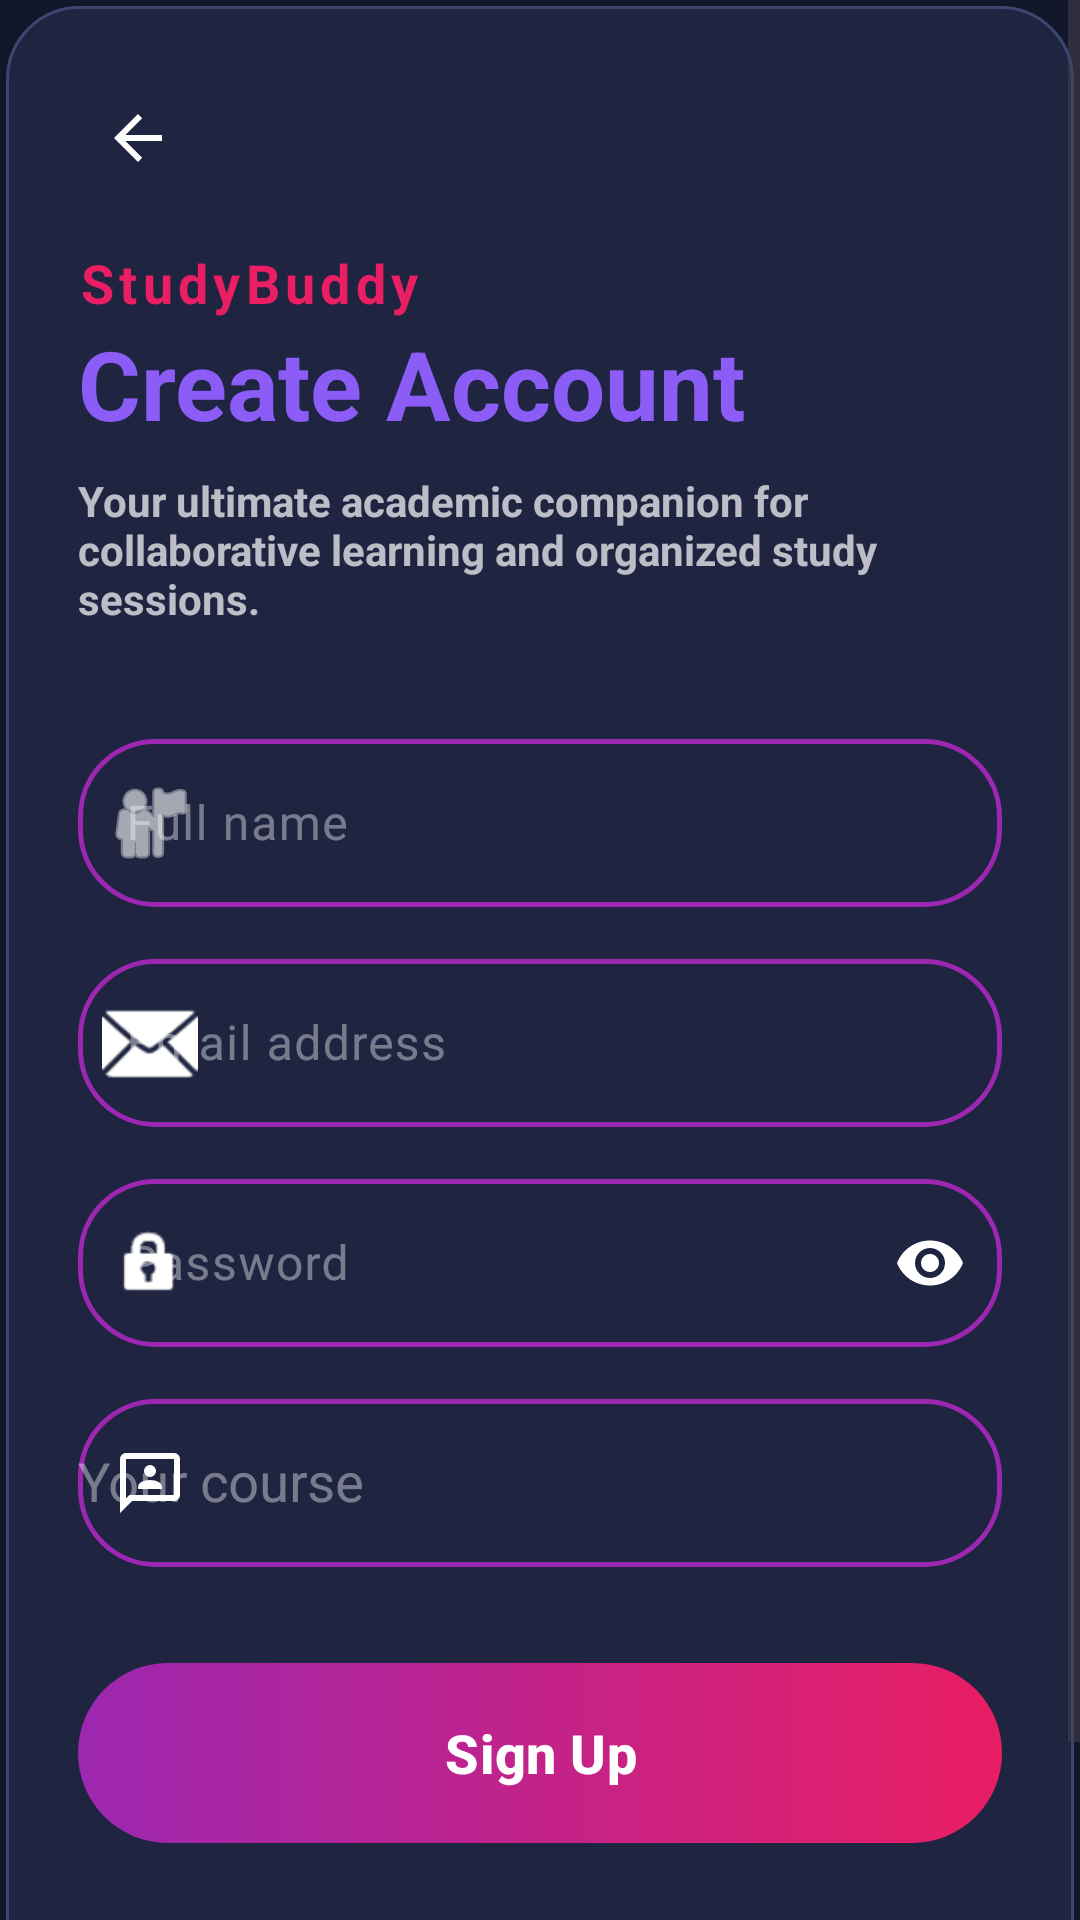

Produce the Android XML layout that renders to this screen, including the resource entries it uses.
<!-- AndroidManifest.xml: application theme Theme.Studybuddy -->
<!-- res/layout/activity_signup.xml -->
<?xml version="1.0" encoding="utf-8"?>
<ScrollView xmlns:android="http://schemas.android.com/apk/res/android"
    xmlns:app="http://schemas.android.com/apk/res-auto"
    xmlns:tools="http://schemas.android.com/tools"
    android:layout_width="match_parent"
    android:layout_height="match_parent"
    android:background="@color/b_background_deep"
    android:fillViewport="true">

    <androidx.constraintlayout.widget.ConstraintLayout
        android:id="@+id/signupRoot"
        android:layout_width="match_parent"
        android:layout_height="wrap_content"
        android:layout_margin="2dp"
        android:background="@drawable/main_container_background"
        android:padding="24dp">

        <ImageButton
            android:id="@+id/btnBack"
            android:layout_width="40dp"
            android:layout_height="40dp"
            android:background="?attr/selectableItemBackgroundBorderless"
            android:src="@drawable/abc_ic_ab_back_material"
            app:layout_constraintStart_toStartOf="parent"
            app:layout_constraintTop_toTopOf="parent"
            app:tint="#FFFFFF"
            android:contentDescription="@string/desc_back" />

        <TextView
            android:id="@+id/tvBrand"
            android:layout_width="wrap_content"
            android:layout_height="wrap_content"
            android:layout_marginTop="16dp"
            android:text="@string/app_name"
            android:textColor="@color/b_pink_accent"
            android:textSize="18sp"
            android:textStyle="bold"
            android:letterSpacing="0.1"
            app:layout_constraintStart_toStartOf="parent"
            app:layout_constraintTop_toBottomOf="@id/btnBack" />

        <TextView
            android:id="@+id/tvTitle"
            android:layout_width="wrap_content"
            android:layout_height="wrap_content"
            android:text="@string/create_account"
            android:textColor="@color/b_purple_bright"
            android:textSize="32sp"
            android:textStyle="bold"
            app:layout_constraintStart_toStartOf="parent"
            app:layout_constraintTop_toBottomOf="@id/tvBrand" />

        <TextView
            android:id="@+id/tvDescription"
            android:layout_width="0dp"
            android:layout_height="wrap_content"
            android:layout_marginTop="8dp"
            android:text="@string/signup_description"
            android:textColor="#B3FFFFFF"
            android:textStyle="bold"
            android:textSize="14sp"
            app:layout_constraintEnd_toEndOf="parent"
            app:layout_constraintStart_toStartOf="parent"
            app:layout_constraintTop_toBottomOf="@id/tvTitle" />

        
        <com.google.android.material.textfield.TextInputLayout
            android:id="@+id/tilFullName"
            android:layout_width="match_parent"
            android:layout_height="wrap_content"
            android:layout_marginTop="32dp"
            android:hint="@string/full_name"
            android:textColorHint="#66FFFFFF"
            app:hintTextColor="#FFFFFF"
            app:startIconDrawable="@android:drawable/ic_menu_myplaces"
            app:startIconTint="#FFFFFF"
            app:layout_constraintTop_toBottomOf="@id/tvDescription">

            <com.google.android.material.textfield.TextInputEditText
                android:id="@+id/etFullName"
                android:layout_width="match_parent"
                android:layout_height="56dp"
                android:background="@drawable/input_field_background"
                android:backgroundTint="@null"
                android:textColor="#FFFFFF"
                android:inputType="textPersonName" />
        </com.google.android.material.textfield.TextInputLayout>

        
        <com.google.android.material.textfield.TextInputLayout
            android:id="@+id/tilEmail"
            android:layout_width="match_parent"
            android:layout_height="wrap_content"
            android:layout_marginTop="12dp"
            android:hint="@string/email_address"
            android:textColorHint="#66FFFFFF"
            app:hintTextColor="#FFFFFF"
            app:startIconDrawable="@android:drawable/ic_dialog_email"
            app:startIconTint="#FFFFFF"
            app:layout_constraintTop_toBottomOf="@id/tilFullName">

            <com.google.android.material.textfield.TextInputEditText
                android:id="@+id/etEmail"
                android:layout_width="match_parent"
                android:layout_height="56dp"
                android:background="@drawable/input_field_background"
                android:backgroundTint="@null"
                android:textColor="#FFFFFF"
                android:inputType="textEmailAddress" />
        </com.google.android.material.textfield.TextInputLayout>

        
        <com.google.android.material.textfield.TextInputLayout
            android:id="@+id/tilPassword"
            android:layout_width="match_parent"
            android:layout_height="wrap_content"
            android:layout_marginTop="12dp"
            android:hint="@string/password"
            android:textColorHint="#66FFFFFF"
            app:hintTextColor="#FFFFFF"
            app:startIconDrawable="@android:drawable/ic_lock_idle_lock"
            app:startIconTint="#FFFFFF"
            app:passwordToggleEnabled="true"
            app:passwordToggleTint="#FFFFFF"
            app:layout_constraintTop_toBottomOf="@id/tilEmail">

            <com.google.android.material.textfield.TextInputEditText
                android:id="@+id/etPassword"
                android:layout_width="match_parent"
                android:layout_height="56dp"
                android:background="@drawable/input_field_background"
                android:backgroundTint="@null"
                android:textColor="#FFFFFF"
                android:inputType="textPassword" />
        </com.google.android.material.textfield.TextInputLayout>

        
        <com.google.android.material.textfield.TextInputLayout
            android:id="@+id/tilCourse"
            android:layout_width="match_parent"
            android:layout_height="wrap_content"
            android:layout_marginTop="12dp"
            android:hint="@string/your_course"
            android:textColorHint="#66FFFFFF"
            app:hintTextColor="#FFFFFF"
            app:startIconDrawable="@drawable/ic_pdf"
            app:startIconTint="#FFFFFF"
            app:layout_constraintTop_toBottomOf="@id/tilPassword">

            <com.google.android.material.textfield.MaterialAutoCompleteTextView
                android:id="@+id/etCourse"
                android:layout_width="match_parent"
                android:layout_height="56dp"
                android:background="@drawable/input_field_background"
                android:backgroundTint="@null"
                android:textColor="#FFFFFF"
                android:inputType="text" />
        </com.google.android.material.textfield.TextInputLayout>

        <com.google.android.material.button.MaterialButton
            android:id="@+id/btnCreate"
            android:layout_width="match_parent"
            android:layout_height="60dp"
            android:layout_marginTop="32dp"
            android:background="@drawable/button_gradient"
            android:text="@string/sign_up"
            android:textAllCaps="false"
            android:textColor="#FFFFFF"
            android:textSize="18sp"
            android:textStyle="bold"
            app:backgroundTint="@null"
            app:cornerRadius="30dp"
            android:foreground="?attr/selectableItemBackground"
            app:layout_constraintTop_toBottomOf="@id/tilCourse" />

        <TextView
            android:id="@+id/tvLoginRedirect"
            android:layout_width="wrap_content"
            android:layout_height="wrap_content"
            android:layout_marginTop="20dp"
            android:layout_marginBottom="20dp"
            android:text="@string/already_have_account_login"
            android:textSize="20dp"
            android:textColor="#B3FFFFFF"
            app:layout_constraintBottom_toBottomOf="parent"
            app:layout_constraintEnd_toEndOf="parent"
            app:layout_constraintStart_toStartOf="parent"
            app:layout_constraintTop_toBottomOf="@id/btnCreate" />

    </androidx.constraintlayout.widget.ConstraintLayout>
</ScrollView>
<!-- resources referenced by this layout -->
<resources>
  <color name="b_background_deep">#121629</color>
  <color name="b_pink_accent">#E91E63</color>
  <color name="b_purple_bright">#8B5CF6</color>
  <!-- drawable button_gradient (drawable) -->
  <?xml version="1.0" encoding="utf-8"?>
  <shape xmlns:android="http://schemas.android.com/apk/res/android">
      <gradient
          android:startColor="#9C27B0"
          android:endColor="#E91E63"
          android:angle="0"/>
      <corners android:radius="30dp" />
  </shape>
  <!-- drawable ic_pdf (drawable) -->
  <vector xmlns:android="http://schemas.android.com/apk/res/android" android:height="24dp" android:tint="#000000" android:viewportHeight="960" android:viewportWidth="960" android:width="24dp">
  
      <path android:fillColor="@android:color/white" android:pathData="M320,560L640,560L640,538Q640,494 596,467Q552,440 480,440Q408,440 364,467Q320,494 320,538L320,560ZM536.5,376.5Q560,353 560,320Q560,287 536.5,263.5Q513,240 480,240Q447,240 423.5,263.5Q400,287 400,320Q400,353 423.5,376.5Q447,400 480,400Q513,400 536.5,376.5ZM80,880L80,160Q80,127 103.5,103.5Q127,80 160,80L800,80Q833,80 856.5,103.5Q880,127 880,160L880,640Q880,673 856.5,696.5Q833,720 800,720L240,720L80,880ZM206,640L800,640Q800,640 800,640Q800,640 800,640L800,160Q800,160 800,160Q800,160 800,160L160,160Q160,160 160,160Q160,160 160,160L160,685L206,640ZM160,640L160,640L160,160Q160,160 160,160Q160,160 160,160L160,160Q160,160 160,160Q160,160 160,160L160,640Q160,640 160,640Q160,640 160,640Z"/>
  
  </vector>
  <!-- drawable input_field_background (drawable) -->
  <?xml version="1.0" encoding="utf-8"?>
  <shape xmlns:android="http://schemas.android.com/apk/res/android">
      <solid android:color="#1F2440" /> 
      <corners android:radius="25dp" /> 
      <stroke
          android:width="1.5dp"
          android:color="#9C27B0" /> 
  </shape>
  <!-- drawable main_container_background (drawable) -->
  <?xml version="1.0" encoding="utf-8"?>
  <shape xmlns:android="http://schemas.android.com/apk/res/android">
      <solid android:color="#1F2440" /> 
      <corners android:radius="24dp" />
  
      <stroke
          android:width="1dp"
          android:color="#3D4571" /> 
  </shape>
  <string name="already_have_account_login">Already have an account? Login</string>
  <string name="app_name">StudyBuddy</string>
  <string name="create_account">Create Account</string>
  <string name="desc_back">Back</string>
  <string name="email_address">Email address</string>
  <string name="full_name">Full name</string>
  <string name="password">Password</string>
  <string name="sign_up">Sign Up</string>
  <string name="signup_description">Your ultimate academic companion for collaborative learning and organized study sessions.</string>
  <string name="your_course">Your course</string>
  <style name="Theme.Studybuddy" parent="Base.Theme.Studybuddy" />
  <style name="Base.Theme.Studybuddy" parent="Theme.Material3.DayNight.NoActionBar">
          
          <item name="android:windowBackground">@color/b_background_dark</item>
          <item name="android:textColorPrimary">@color/b_text_light</item>
      </style>
  <color name="b_background_dark">#18191D</color>
  <color name="b_text_light">#E0E0E0</color>
</resources>
